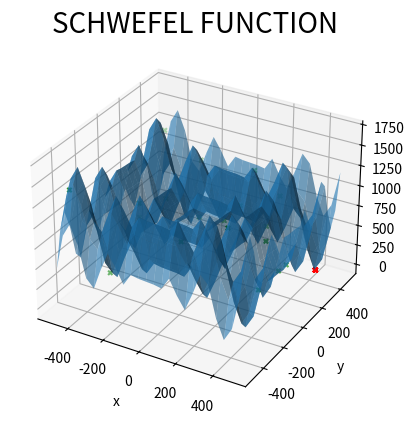

Reproduce this figure in Python.
import numpy as np
import matplotlib.pyplot as plt

# Fitness function Ackley
def ackley(x):
    d = len(x)
    suma = 0
    
    for i in range(d):
        xi = x[i]
        suma += xi * np.sin(np.sqrt(abs(xi)))
    
    y = 418.9829 * d - suma
    
    return y

# The dimensions for initial population
dimensions = 2

# The limits of the search space are defined.
t = np.array([-500, 500])
f_range = np.tile(t, (dimensions, 1))

# The maximum number of iterations is established.
max_iter = 100

# The population size is defined, as well as the variable
# to hold the population elements.
num_agents = 20
agents = np.zeros((num_agents, dimensions))

# Initialization process for the initial population.
for i in range(dimensions):
    dim_f_range = f_range[i, 1] - f_range[i, 0]
    agents[:, i] = np.random.rand(num_agents) * dim_f_range + f_range[i, 0]

best_position = np.zeros(dimensions)
best_fitness = np.nan
fitness = np.empty(num_agents)

# The best solution and the best fitness value for the initial population is obtained.
for i in range(num_agents):
    fitness[i] = ackley(agents[i])
    if i == 0:
        best_position = agents[i]
        best_fitness = fitness[i]
    elif fitness[i] < best_fitness:
        best_position = agents[i]
        best_fitness = fitness[i]

initialPop = agents.copy()
initialFitness = fitness.copy()

# The iteration counter is defined.
iter = 0

aux_selector = np.arange(num_agents)

# The scaling factor of the algorithm is established.
m = 0.5

# The cross factor of the algorithm is established.
cross_p = 0.2

# Main loop process for the optimization process.
while iter < max_iter:
    for i in range(agents.shape[0]):
        # Three different individuals are chosen.
        indexes = aux_selector[aux_selector != i]
        indexes = np.random.choice(indexes, 3, replace=False)
        agents_selected = agents[indexes]
        # The crossover operation is performed to obtain the mutant vector.
        mut = agents_selected[0] + m * (agents_selected[1] - agents_selected[2])
        # The differential mutation of the DE algorithm is performed.
        prob_vector = np.random.rand(dimensions) <= cross_p
        mut = agents[i] * prob_vector + mut * np.logical_not(prob_vector)

        # It is verified that the generated vector is within the search space defined by the upper and lower limits.
        for j in range(dimensions):
            upper_limit = f_range[j, 1]
            lower_limit = f_range[j, 0]

            if mut[j] < lower_limit:
                mut[j] = lower_limit
            elif mut[j] > upper_limit:
                mut[j] = upper_limit

        # The fitness value of the mutant vector is obtained.
        fitness_mut = ackley(mut)

        # The replacement mechanism is then performed.
        if fitness_mut < fitness[i]:
            agents[i] = mut
            fitness[i] = fitness_mut
            if fitness[i] < best_fitness:
                best_position = agents[i]
                best_fitness = fitness[i]

    print("Iteration:", iter)
    iter += 1

# The best solution (decision variables) as well
# as the best fitness value for the optimization process is shown.
print("Best solution:", best_position)
print("Best fitness:", best_fitness)

# Function Graphs
xGraph = np.linspace(-500, 500, 25)
yGraph = np.linspace(-500, 500, 25)
xv, yv = np.meshgrid(xGraph, yGraph)
fitnessGraph = np.zeros((25, 25))
for i in range(25):
    for j in range(25):
        arr = [xv[i, j], yv[i, j]]
        fitnessGraph[i, j] = ackley(np.asarray(arr))
plt.ion()
fig = plt.figure(1)
ax = plt.axes(projection='3d')
ax.set_xlabel('x')
ax.set_ylabel('y')
plt.title('SCHWEFEL FUNCTION', fontsize=20)
ax.plot_surface(xv, yv, fitnessGraph, alpha=0.6)
ax.scatter(initialPop[:, 0], initialPop[:, 1], initialFitness[:], c='green', s=10, marker="x")
ax.scatter(agents[:, 0], agents[:, 1], fitness[:], c='red', s=10, marker="x")
plt.show(block=True)
